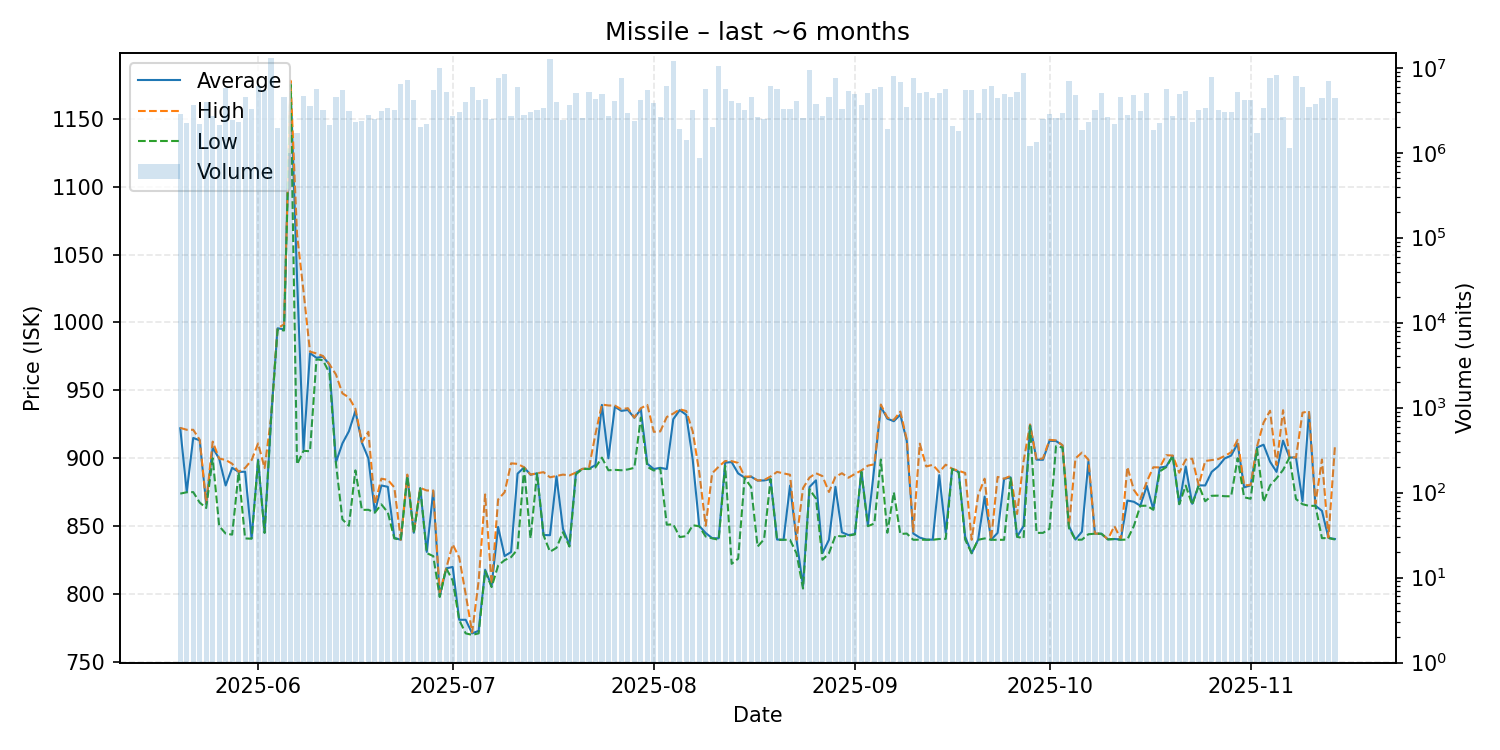

Source data for this figure (header and first rows):
date, average, highest, lowest, order_count, volume
2025-05-20, 922.1, 922.4, 874.0, 47, 2888787
2025-05-21, 875.3, 921.0, 875.0, 44, 2255615
2025-05-22, 915.0, 921.0, 875.1, 64, 3596095
2025-05-23, 913.2, 913.6, 867.4, 63, 2183369
2025-05-24, 866.3, 867.2, 863.4, 48, 3939563
2025-05-25, 907.8, 912.3, 900.0, 44, 2738607
2025-05-26, 899.7, 899.8, 850.1, 35, 2107224
2025-05-27, 880.0, 898.8, 844.6, 70, 5758768
2025-05-28, 893.0, 896.0, 843.8, 50, 2410576
2025-05-29, 890.0, 890.1, 889.7, 48, 2298641
2025-05-30, 890.1, 892.9, 841.0, 56, 4547914
2025-05-31, 841.2, 898.7, 840.8, 69, 3293425
2025-06-01, 899.0, 911.0, 898.0, 72, 6165007
2025-06-02, 845.3, 892.8, 845.1, 54, 5510353
2025-06-03, 929.5, 929.9, 929.2, 58, 13015765
2025-06-04, 995.7, 995.8, 994.8, 57, 1936845
2025-06-05, 995.0, 998.6, 994.1, 68, 4559434
2025-06-06, 1177, 1178, 1175, 27, 992935
2025-06-07, 1033, 1065, 895.5, 53, 1684271
2025-06-08, 906.5, 1023, 905.5, 77, 4680171
2025-06-09, 977.4, 978.5, 905.2, 75, 3541621
2025-06-10, 974.0, 977.2, 972.9, 61, 5678398
2025-06-11, 974.8, 975.3, 972.2, 52, 3196473
2025-06-12, 969.1, 969.2, 962.7, 43, 2096707
2025-06-13, 897.1, 961.7, 896.3, 67, 4502630
2025-06-14, 911.0, 947.8, 855.0, 92, 5436340
2025-06-15, 919.9, 944.8, 850.3, 68, 3091985
2025-06-16, 934.8, 936.5, 891.1, 41, 2282576
2025-06-17, 911.5, 911.9, 862.0, 44, 2362744
2025-06-18, 899.9, 919.5, 862.1, 53, 2781888
2025-06-19, 860.2, 866.1, 860.0, 46, 2494105
2025-06-20, 880.0, 885.0, 866.1, 58, 3087307
2025-06-21, 879.0, 884.1, 860.1, 59, 3367965
2025-06-22, 841.5, 878.6, 841.0, 51, 3141839
2025-06-23, 840.0, 840.0, 840.0, 67, 6485955
2025-06-24, 887.0, 888.0, 886.9, 60, 7236777
2025-06-25, 845.2, 845.2, 845.2, 46, 4227411
2025-06-26, 878.0, 878.2, 877.9, 68, 2028626
2025-06-27, 831.1, 876.3, 830.2, 54, 2158075
2025-06-28, 876.0, 876.3, 828.0, 62, 5453236
2025-06-29, 798.4, 801.0, 797.9, 60, 10004497
2025-06-30, 819.0, 819.0, 819.0, 70, 5191396
2025-07-01, 820.0, 836.6, 810.0, 60, 2723986
2025-07-02, 781.1, 827.0, 781.0, 47, 2986607
2025-07-03, 781.1, 800.0, 771.1, 57, 3989588
2025-07-04, 771.1, 771.8, 770.0, 64, 5885742
2025-07-05, 773.0, 809.8, 771.1, 54, 4166499
2025-07-06, 818.0, 873.4, 816.9, 57, 4259419
2025-07-07, 806.0, 807.0, 805.2, 61, 2492077
2025-07-08, 849.5, 869.7, 821.0, 114, 7618027
2025-07-09, 828.0, 875.0, 825.0, 65, 8492627
2025-07-10, 831.0, 896.3, 827.2, 44, 2697784
2025-07-11, 888.7, 895.9, 833.0, 69, 5965703
2025-07-12, 893.3, 893.4, 892.7, 64, 2765762
2025-07-13, 887.9, 888.0, 841.1, 53, 3042294
2025-07-14, 888.9, 889.0, 888.9, 50, 3163335
2025-07-15, 843.5, 889.8, 843.4, 43, 3337262
2025-07-16, 843.4, 886.0, 831.2, 83, 12765989
2025-07-17, 886.7, 887.0, 834.1, 56, 3985118
2025-07-18, 848.0, 888.0, 845.6, 40, 2437534
... 119 more rows
